Run: headless pygame with SDL's dummy video driver; simulated clock (each Clock.tick advances the game by its frame time, no real sleeping); random seed 0; keys injected as events and as key.get_pressed() state; no mouse input.
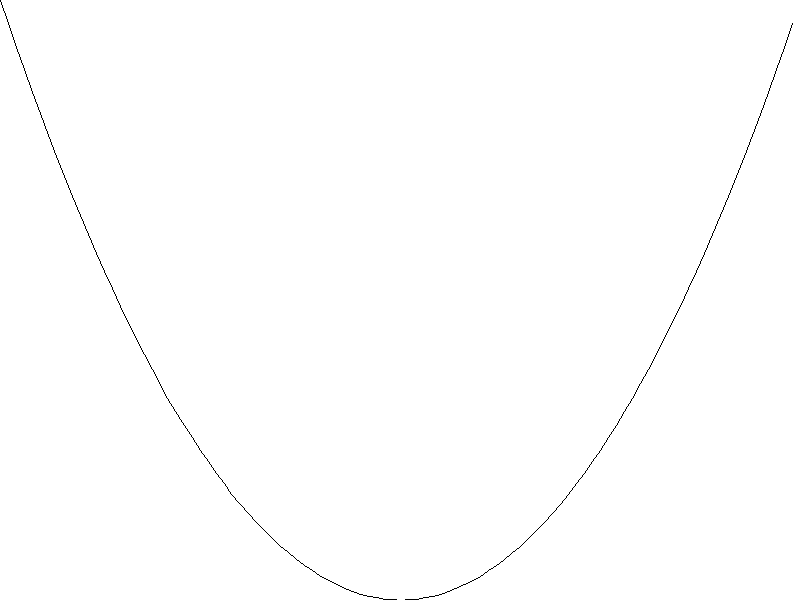
Frame 1 of 4 · flips 1–60 · no input
Frame 2 of 4 · flips 61–180 · tapped SPACE, RETURN · held RIGHT (→), D · screen unchanged from frame 1, image omitted
Frame 3 of 4 · flips 181–300 · held DOWN (↓), S · screen unchanged from frame 2, image omitted
Frame 4 of 4 · flips 301–420 · held LEFT (←), A, UP (↑), W · screen unchanged from frame 3, image omitted

The pygame program that drew these frames:

import pygame
import math


    
def f(x):
    return x * x  # y = x^2

w = 800
h = 600
pygame.init()
screen = pygame.display.set_mode((w, h))
pygame.display.set_caption("Graph")

while True:
    for event in pygame.event.get():
        if event.type == pygame.QUIT:
            pygame.quit()
            exit()
    
    screen.fill((255, 255, 255))
    prev_x = -2
    prev_y = f(prev_x)
    N = 100
    h_max = 4

    for i in range(N):
        x = -2 + 4 * i/N
        y = f(x)
        pygame.draw.line(screen, (0, 0, 0),
                        (w//2 + prev_x * w/h_max,h - prev_y * h/h_max),
                        (w//2 + x * w/h_max,h - y * h/h_max))
        prev_x = x
        prev_y = y


    pygame.display.flip()

pygame.quit()
